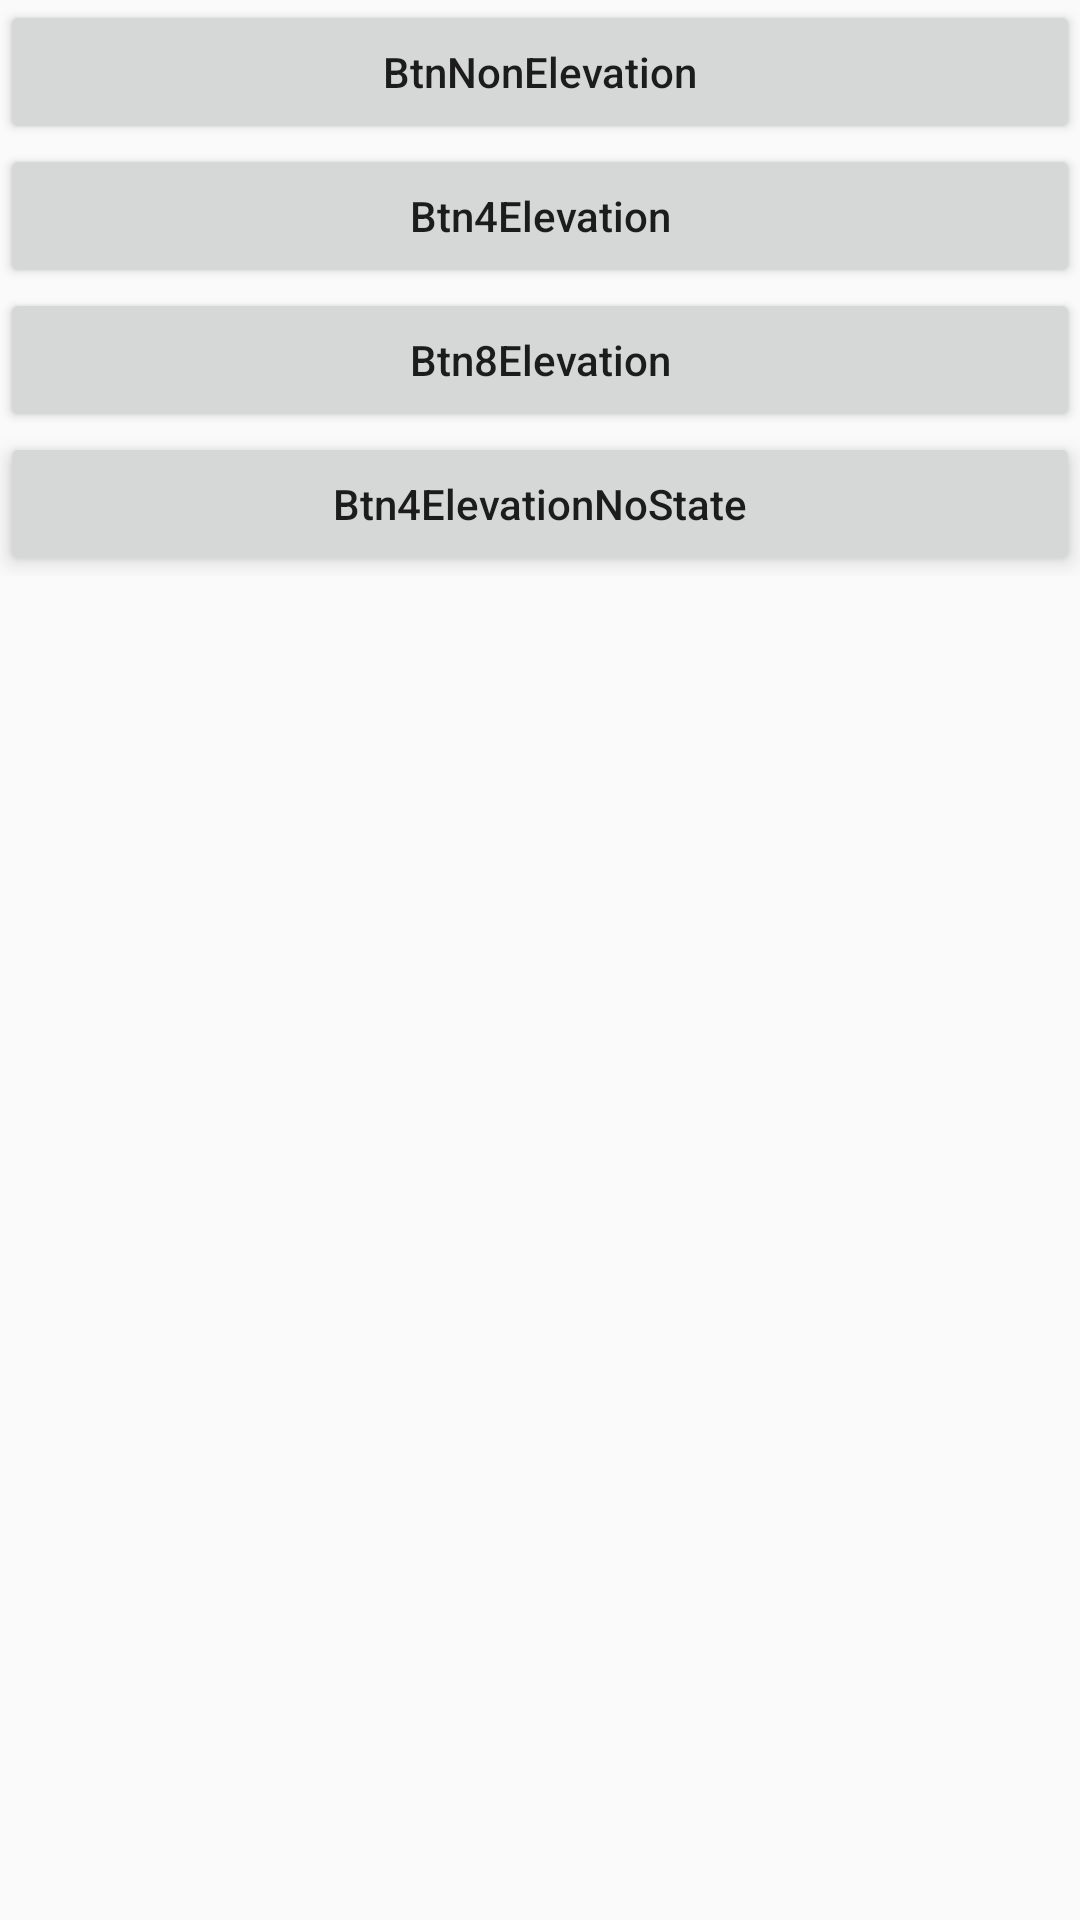

Android layout source for this screen:
<!-- AndroidManifest.xml: application theme AppTheme -->
<!-- res/layout/activity_elevation.xml -->
<?xml version="1.0" encoding="utf-8"?>
<ScrollView xmlns:android="http://schemas.android.com/apk/res/android"
    xmlns:tools="http://schemas.android.com/tools"
    android:layout_width="match_parent"
    android:layout_height="match_parent"
    android:orientation="vertical"
    tools:ignore="HardcodedText">

    <LinearLayout
        android:layout_width="match_parent"
        android:layout_height="wrap_content"
        android:orientation="vertical"
        tools:ignore="HardcodedText">

        <Button
            android:layout_width="match_parent"
            android:layout_height="wrap_content"
            android:text="BtnNonElevation"
            android:textAllCaps="false" />

        <Button
            android:layout_width="match_parent"
            android:layout_height="wrap_content"
            android:elevation="4dp"
            android:text="Btn4Elevation"
            android:textAllCaps="false" />

        <Button
            android:layout_width="match_parent"
            android:layout_height="wrap_content"
            android:elevation="8dp"
            android:text="Btn8Elevation"
            android:textAllCaps="false" />

        <Button
            android:layout_width="match_parent"
            android:layout_height="wrap_content"
            android:elevation="4dp"
            android:stateListAnimator="@null"
            android:text="Btn4ElevationNoState"
            android:textAllCaps="false" />

    </LinearLayout>
</ScrollView>
<!-- resources referenced by this layout -->
<resources>
  <style name="AppTheme" parent="Theme.AppCompat.Light.NoActionBar">
          
          <item name="colorPrimary">@color/colorPrimary</item>
          <item name="colorPrimaryDark">@color/colorPrimaryDark</item>
          <item name="colorAccent">@color/colorAccent</item>
  
          <item name="android:statusBarColor">#30FF0000</item>
          <item name="android:windowTranslucentStatus">false</item>
          <item name="android:windowDrawsSystemBarBackgrounds">true</item>
      </style>
  <!-- not gathered from this repository: default colours our renderer supplied (Android Studio template values) -->
  <color name="colorPrimary">#FF6200EE</color>
  <color name="colorPrimaryDark">#FF3700B3</color>
  <color name="colorAccent">#FF03DAC5</color>
</resources>
